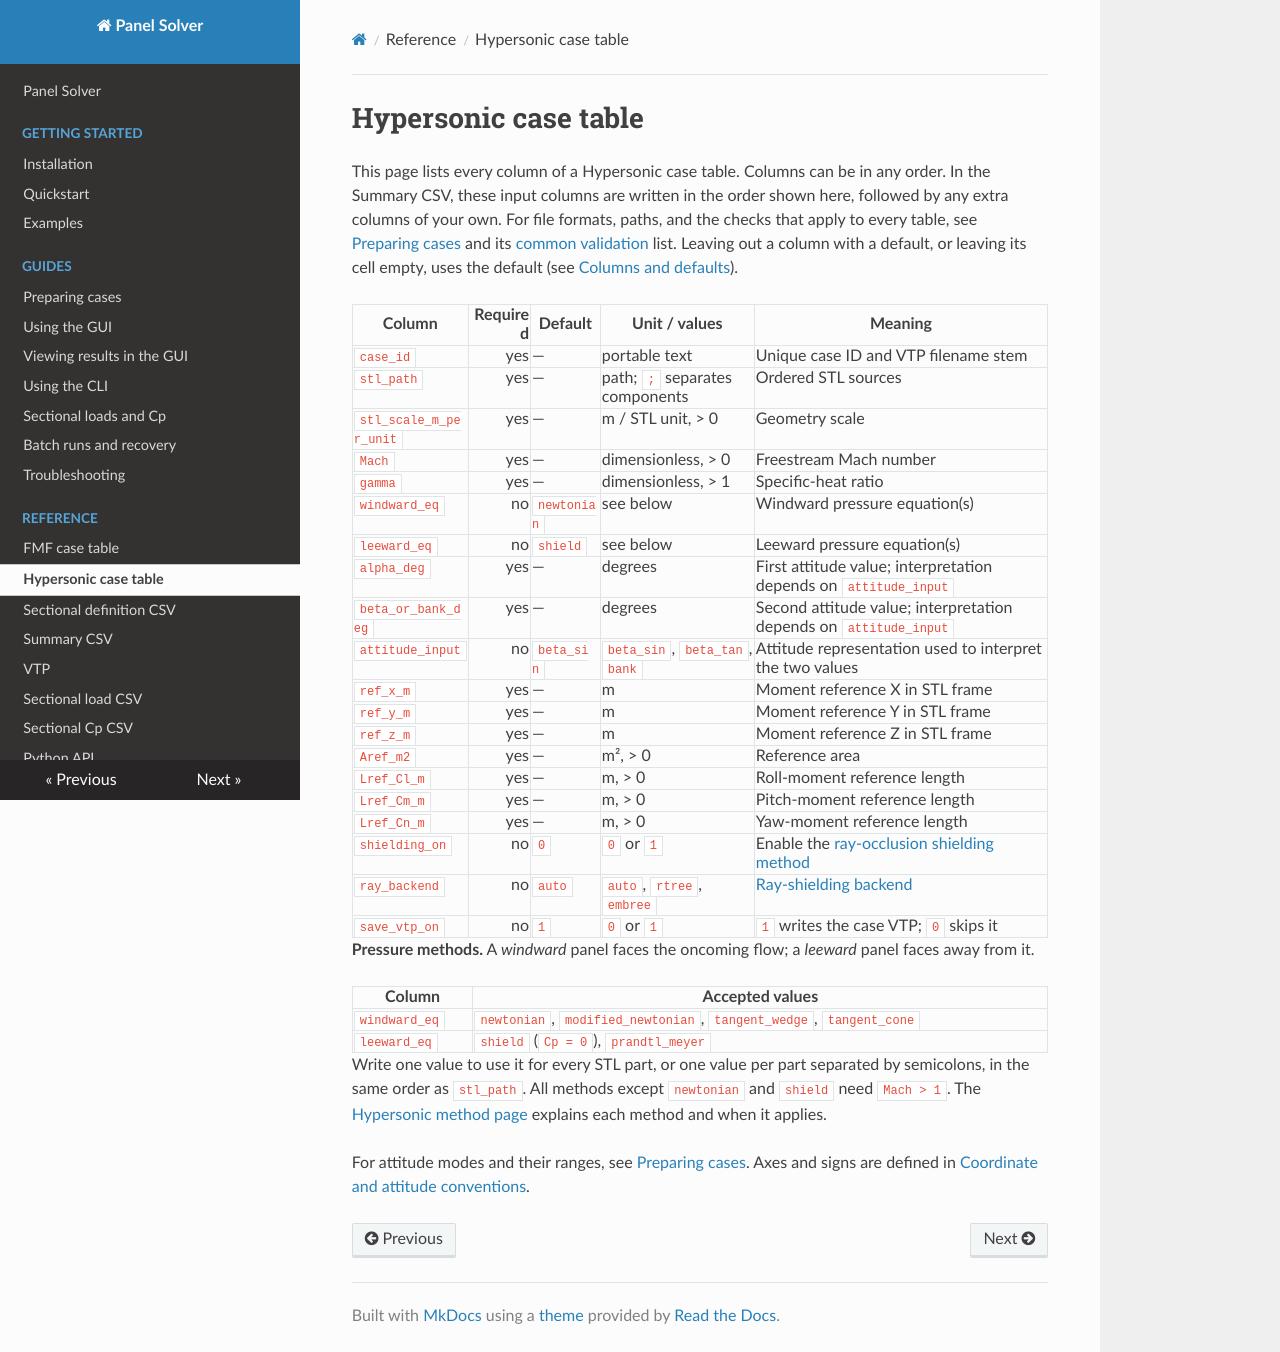

repository: pandorobo11/panelsolver · page: reference/hypersonic-case-table.html · generator: mkdocs

# Hypersonic case table

This page lists every column of a Hypersonic case table. Columns can be in any order.
In the Summary CSV, these input columns are written in the order shown here,
followed by any extra columns of your own. For file formats, paths, and the
checks that apply to every table, see [Preparing cases](../guides/preparing-cases.md)
and its [common validation](../guides/preparing-cases.md#common-validation) list.
Leaving out a column with a default, or leaving its cell empty, uses the default
(see [Columns and defaults](../guides/preparing-cases.md#columns-and-defaults)).

| Column | Required | Default | Unit / values | Meaning |
|---|---:|---|---|---|
| `case_id` | yes | — | portable text | Unique case ID and VTP filename stem |
| `stl_path` | yes | — | path; `;` separates components | Ordered STL sources |
| `stl_scale_m_per_unit` | yes | — | m / STL unit, > 0 | Geometry scale |
| `Mach` | yes | — | dimensionless, > 0 | Freestream Mach number |
| `gamma` | yes | — | dimensionless, > 1 | Specific-heat ratio |
| `windward_eq` | no | `newtonian` | see below | Windward pressure equation(s) |
| `leeward_eq` | no | `shield` | see below | Leeward pressure equation(s) |
| `alpha_deg` | yes | — | degrees | First attitude value; interpretation depends on `attitude_input` |
| `beta_or_bank_deg` | yes | — | degrees | Second attitude value; interpretation depends on `attitude_input` |
| `attitude_input` | no | `beta_sin` | `beta_sin`, `beta_tan`, `bank` | Attitude representation used to interpret the two values |
| `ref_x_m` | yes | — | m | Moment reference X in STL frame |
| `ref_y_m` | yes | — | m | Moment reference Y in STL frame |
| `ref_z_m` | yes | — | m | Moment reference Z in STL frame |
| `Aref_m2` | yes | — | m², > 0 | Reference area |
| `Lref_Cl_m` | yes | — | m, > 0 | Roll-moment reference length |
| `Lref_Cm_m` | yes | — | m, > 0 | Pitch-moment reference length |
| `Lref_Cn_m` | yes | — | m, > 0 | Yaw-moment reference length |
| `shielding_on` | no | `0` | `0` or `1` | Enable the [ray-occlusion shielding method](../methods/ray-shielding.md) |
| `ray_backend` | no | `auto` | `auto`, `rtree`, `embree` | [Ray-shielding backend](../methods/ray-shielding.md#backend-behavior) |
| `save_vtp_on` | no | `1` | `0` or `1` | `1` writes the case VTP; `0` skips it |

**Pressure methods.** A *windward* panel faces the oncoming flow; a *leeward*
panel faces away from it.

| Column | Accepted values |
|---|---|
| `windward_eq` | `newtonian`, `modified_newtonian`, `tangent_wedge`, `tangent_cone` |
| `leeward_eq` | `shield` (`Cp = 0`), `prandtl_meyer` |

Write one value to use it for every STL part, or one value per part separated
by semicolons, in the same order as `stl_path`. All methods except
`newtonian` and `shield` need `Mach > 1`. The
[Hypersonic method page](../methods/hypersonic.md#pressure-model-equations)
explains each method and when it applies.

For attitude modes and their ranges, see
[Preparing cases](../guides/preparing-cases.md#attitude-modes). Axes and signs
are defined in
[Coordinate and attitude conventions](../methods/coordinate-and-attitude-conventions.md).
